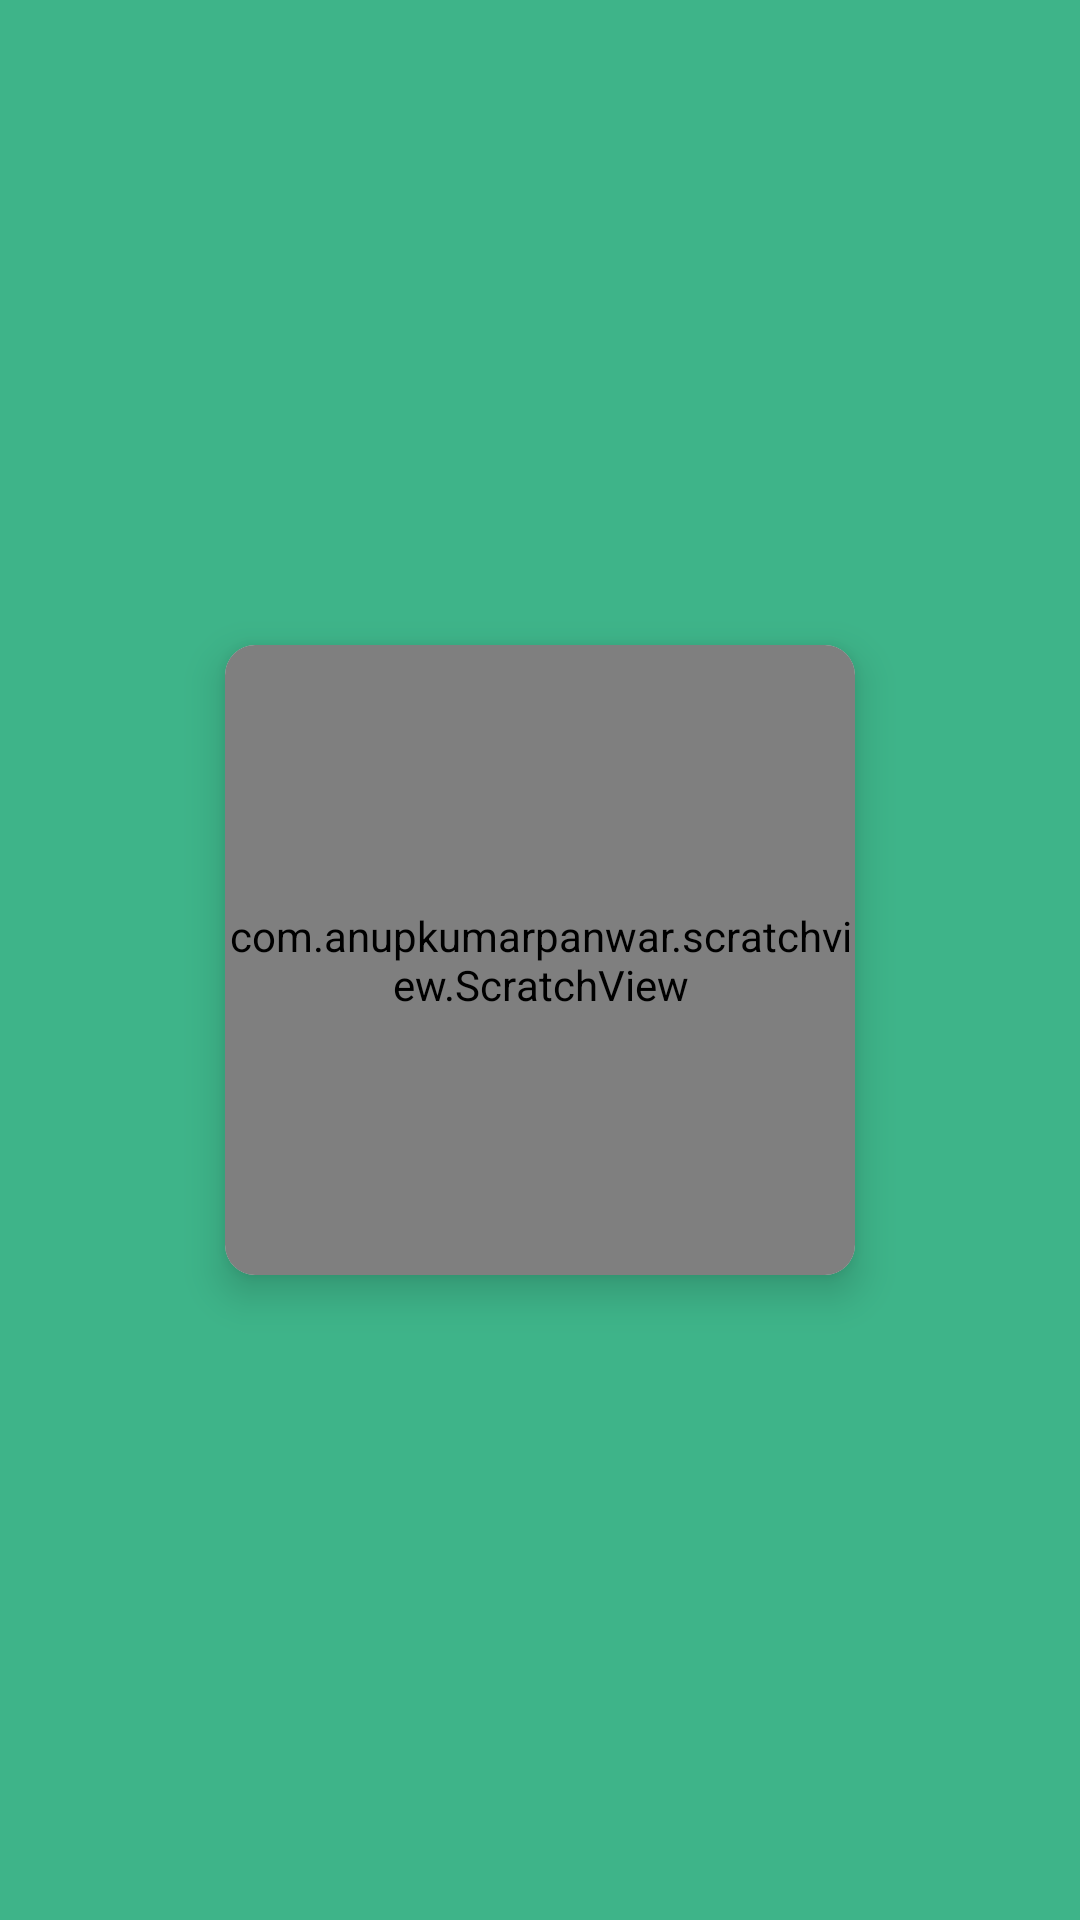

This screen was rendered from an Android layout file. Write that file and the resources it references.
<!-- AndroidManifest.xml: application theme Theme.ScratchTicketSimulator -->
<!-- res/layout/activity_game.xml -->
<?xml version="1.0" encoding="utf-8"?>
<layout xmlns:android="http://schemas.android.com/apk/res/android">
    <data>
        <variable
            name="myImage"
            type="model.Image" />
    </data>
    <androidx.constraintlayout.widget.ConstraintLayout
        xmlns:tools="http://schemas.android.com/tools"
        android:layout_width="match_parent"
        android:layout_height="match_parent"
        android:background="@color/custom_green"
        xmlns:app="http://schemas.android.com/apk/res-auto"
        tools:context=".GameActivity">

        <androidx.cardview.widget.CardView
            android:layout_width="210dp"
            android:layout_height="210dp"
            app:cardCornerRadius="10dp"
            app:cardElevation="8dp"
            app:layout_constraintBottom_toBottomOf="parent"
            app:layout_constraintEnd_toEndOf="parent"
            app:layout_constraintStart_toStartOf="parent"
            app:layout_constraintTop_toTopOf="parent"
            tools:ignore="MissingConstraints">

            <LinearLayout
                android:layout_width="match_parent"
                android:layout_height="match_parent"
                android:orientation="vertical"
                android:gravity="center">

                <ImageView
                    android:id="@+id/scratch_image"
                    android:layout_width="100dp"
                    android:layout_height="100dp"
                    android:background="@color/black"
                    android:src="@drawable/cross"/>

            </LinearLayout>

            <com.anupkumarpanwar.scratchview.ScratchView
                android:id="@+id/scratch_view"
                android:layout_width="match_parent"
                android:layout_height="match_parent"
                app:overlay_width="210dp"
                app:overlay_height="210dp"
                app:overlay_image="@drawable/question_mark"/>

        </androidx.cardview.widget.CardView>

    </androidx.constraintlayout.widget.ConstraintLayout>
</layout>
<!-- resources referenced by this layout -->
<resources>
  <color name="black">#FF000000</color>
  <color name="custom_green">#3EB489</color>
  <!-- drawable cross: png bitmap (drawable, 8956 bytes) -->
  <style name="Theme.ScratchTicketSimulator" parent="Base.Theme.ScratchTicketSimulator" />
  <style name="Base.Theme.ScratchTicketSimulator" parent="Theme.Material3.DayNight.NoActionBar">
          
          
      </style>
</resources>
